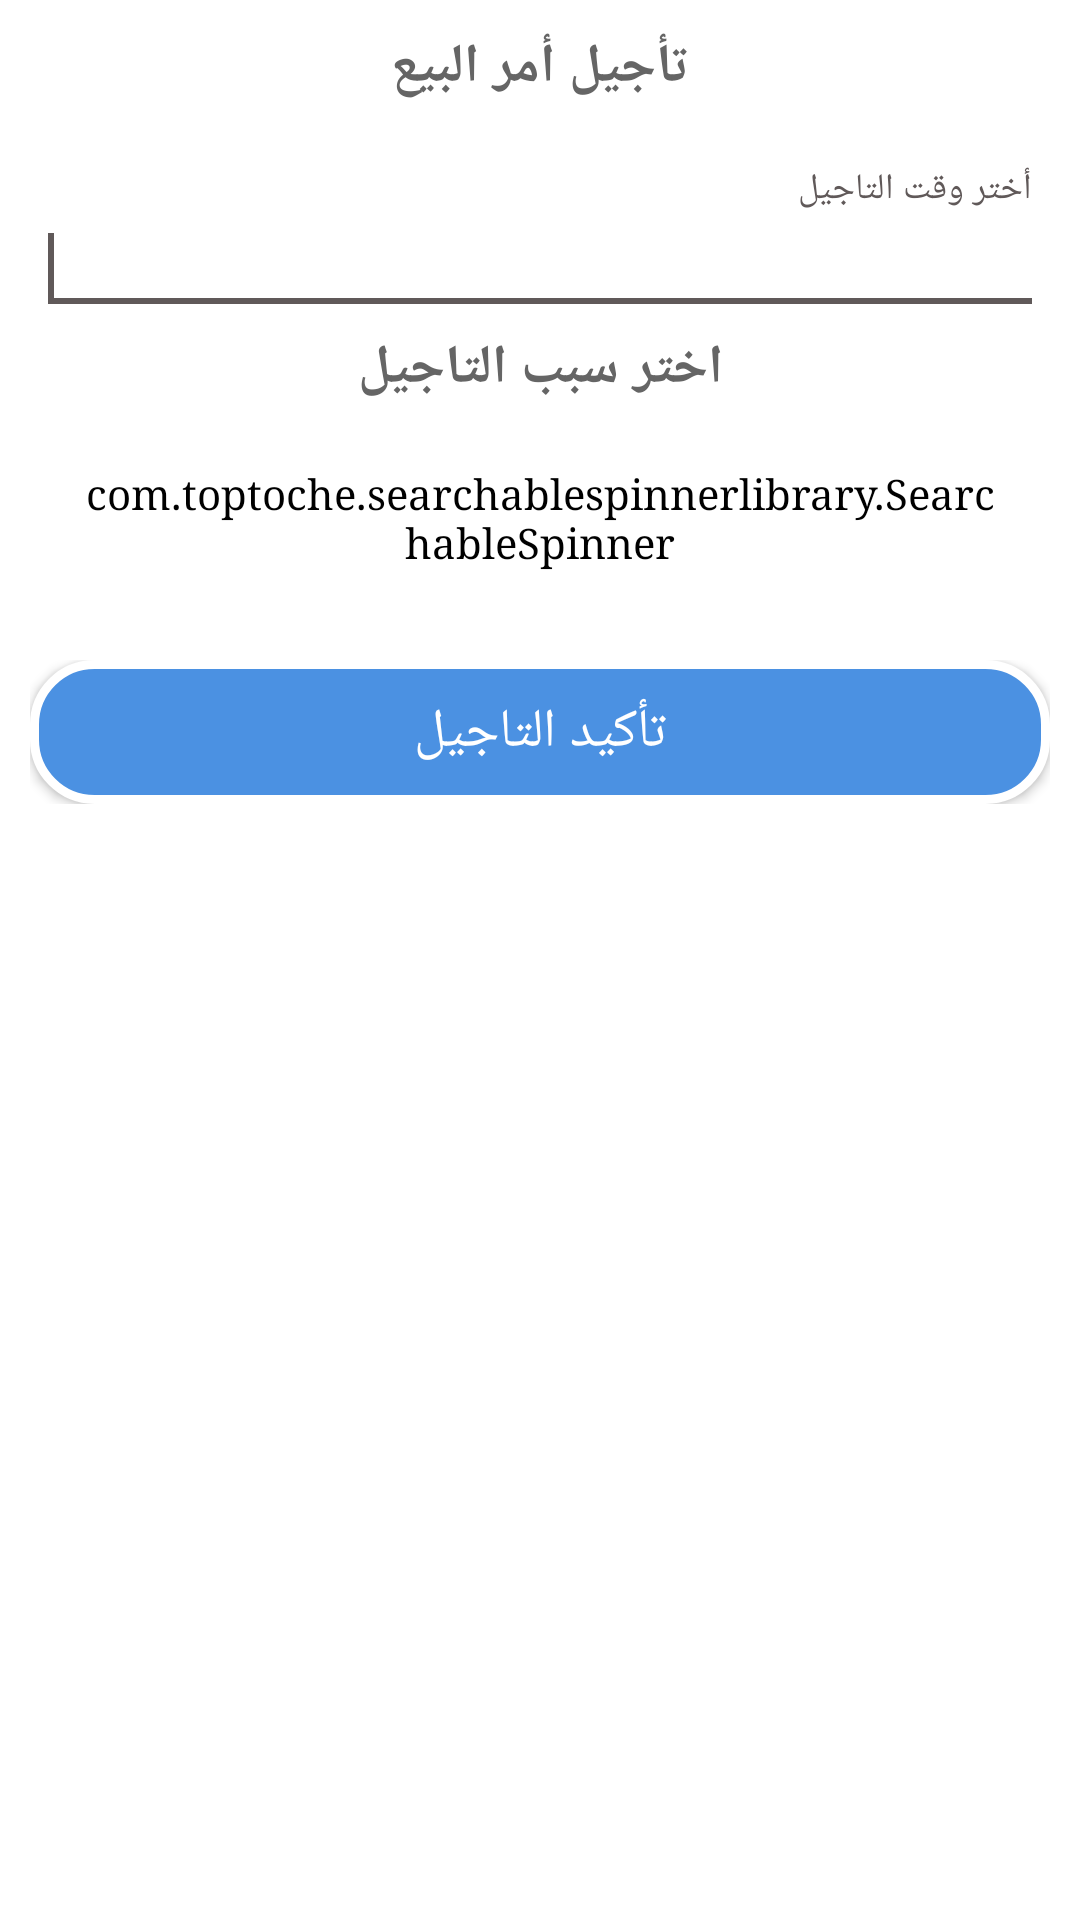

This screen was rendered from an Android layout file. Write that file and the resources it references.
<!-- AndroidManifest.xml: application theme AppTheme -->
<!-- res/layout/prompts_reschedule.xml -->
<?xml version="1.0" encoding="utf-8"?>
<LinearLayout
    xmlns:android="http://schemas.android.com/apk/res/android"
    android:id="@+id/layout_root"
    android:layout_width="fill_parent"
    android:layout_height="fill_parent"
    android:orientation="vertical"
    android:padding="10dp"
    android:background="@color/main_background_color">

    <TextView
        android:layout_width="match_parent"
        android:layout_height="wrap_content"
        android:textColor="@color/txt_color"
        android:text="@string/Reschedule_for_order"
        android:gravity="center"
        android:textSize="@dimen/font_size_for_text_of_app"
        android:textStyle="bold"
        android:layout_marginBottom="20dp"/>

    <com.google.android.material.textfield.TextInputLayout
        android:id="@+id/textInputLayout1"
        android:layout_width="match_parent"
        android:layout_height="wrap_content"
        android:padding="2dp"
        android:textColorHint="@color/txt_color_hint"
        >
    <EditText
        android:id="@+id/edit_reschedule"
        android:layout_width="match_parent"
        android:layout_height="wrap_content"
        android:hint="@string/enter_reschedule_time"
        android:textColorHint="@color/txt_color_hint"
        android:textSize="@dimen/font_size_for_text_of_app"
        android:textColor="@color/txt_color"
        >

        <requestFocus />
    </EditText>
    </com.google.android.material.textfield.TextInputLayout>

    <TextView
        android:layout_width="match_parent"
        android:layout_height="wrap_content"
        android:text="@string/choice_rescedule_reason"
        android:textSize="@dimen/font_size_for_text_of_app"
        android:textColor="@color/txt_color"
        android:textStyle="bold"
        android:gravity="center"
        />
    <com.toptoche.searchablespinnerlibrary.SearchableSpinner
        android:id="@+id/spiner_rescheduleinput"
        android:layout_width="fill_parent"
        android:layout_height="35dp"
        android:textSize="@dimen/font_size_for_text_of_app"
        android:textDirection="rtl"
        android:textColor="@color/txt_color"
        android:backgroundTint="@color/third_white"
        android:layout_marginTop="20dp"
        android:layout_marginStart="15dp"
        android:layout_marginEnd="15dp"
        />

    <LinearLayout
        android:layout_width="match_parent"
        android:layout_height="wrap_content"
        android:orientation="horizontal"
        android:weightSum="2"
        android:layout_marginTop="30dp">

        <Button
            android:id="@+id/btn_reschedule"
            android:layout_width="0dp"
            android:layout_weight="2"
            android:layout_height="wrap_content"
            android:text="@string/confirm_reschedule"
            android:textSize="@dimen/font_size_for_button_of_app"
            android:background="@drawable/buttonshap"
            android:textColor="@color/textcolor_btns"/>


    </LinearLayout>

</LinearLayout>
<!-- resources referenced by this layout -->
<resources>
  <color name="main_background_color">#FFFFFF</color>
  <color name="textcolor_btns">#FFFFFF</color>
  <color name="third_white">#FFFFFF</color>
  <color name="txt_color">#656565</color>
  <color name="txt_color_hint">#000000</color>
  <dimen name="font_size_for_button_of_app">18sp</dimen>
  <dimen name="font_size_for_text_of_app">18sp</dimen>
  <!-- drawable buttonshap (drawable) -->
  <?xml version="1.0" encoding="utf-8"?>
  <ripple xmlns:android="http://schemas.android.com/apk/res/android"
      xmlns:tools="http://schemas.android.com/tools"
      android:color="@color/white"
      tools:targetApi="lollipop"> 
      <item android:id="@android:id/background">
          <shape xmlns:android="http://schemas.android.com/apk/res/android"
              android:shape="rectangle">
  
              <solid android:color="@color/btn_bg_drawable" />
  
              <stroke
                  android:width="3dp"
                  android:color="@color/white" />
              <corners android:radius="20dp" />
          </shape>
      </item>
  </ripple>
  <string name="Reschedule_for_order">تأجيل أمر البيع</string>
  <string name="choice_rescedule_reason">اختر سبب التاجيل</string>
  <string name="confirm_reschedule">تأكيد التاجيل</string>
  <string name="enter_reschedule_time">أختر وقت التاجيل</string>
  <style name="AppTheme" parent="Theme.AppCompat.Light.DarkActionBar">
          
          <item name="colorPrimary">@color/colorPrimary</item>
          <item name="colorPrimaryDark">@color/colorPrimaryDark</item>
          <item name="colorAccent">@color/colorAccent</item>
          <item name="android:typeface">serif</item>
      </style>
  <color name="white">#FFFFFF</color>
  <color name="btn_bg_drawable">#4B91E2</color>
  <color name="colorPrimary">#4B91E2</color>
  <color name="colorPrimaryDark">#417FC6</color>
  <color name="colorAccent">#605959</color>
</resources>
